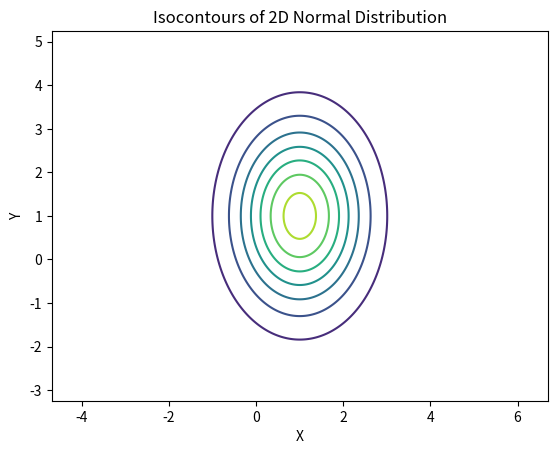
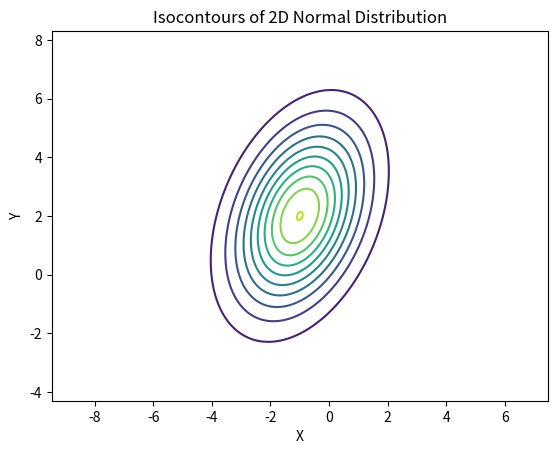
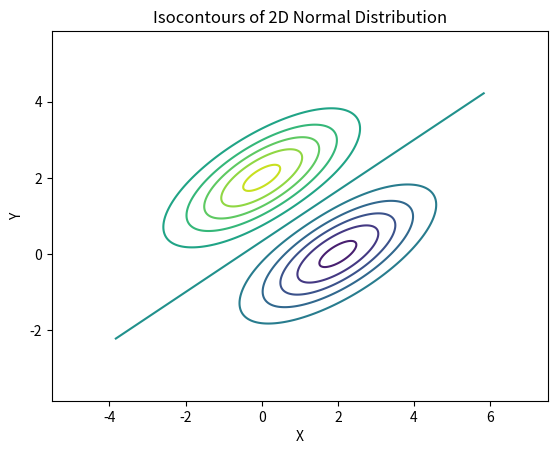
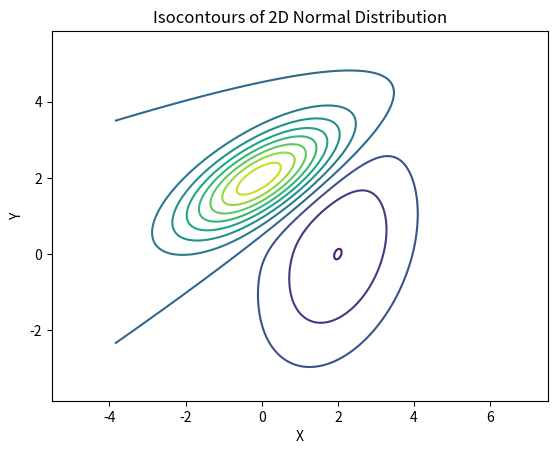
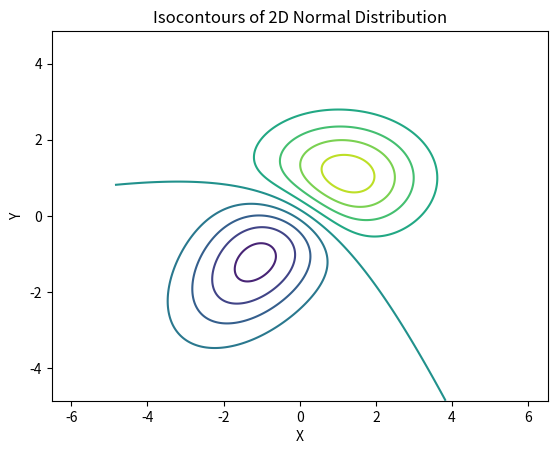

Source code (Python) for these figures, in order:
import numpy as np
import matplotlib.pyplot as plt
from scipy.stats import multivariate_normal

def cal_XY(mu, cov, grid_size=300, n_sig=3):
    eigval = np.linalg.eigvalsh(cov)
    max_sig = np.sqrt(eigval.max())
    
    x_lft_bound = mu[0] - n_sig * max_sig
    x_rgt_bound = mu[0] + n_sig * max_sig
    y_lft_bound = mu[1] - n_sig * max_sig
    y_rgt_bound = mu[1] + n_sig * max_sig
    X = np.linspace(x_lft_bound, x_rgt_bound, grid_size)
    Y = np.linspace(y_lft_bound, y_rgt_bound, grid_size)
    X, Y = np.meshgrid(X, Y)
    pos = np.dstack((X, Y))
    return pos, X, Y

def cal_PDF(mu, cov, pos):
    rv = multivariate_normal(mu, cov)
    Z = rv.pdf(pos)
    return Z

def gaussian_plot(X, Y, Z, save_path, level=10):
    plt.figure()
    plt.contour(X, Y, Z, levels=level)
    plt.title('Isocontours of 2D Normal Distribution')
    plt.xlabel('X')
    plt.ylabel('Y')
    plt.axis('equal')
    plt.savefig(save_path, dpi=300, bbox_inches='tight')
    plt.show()

# q6.1
mu = np.array([1, 1])
cov = np.array([[1, 0], [0, 2]])
pos, X, Y = cal_XY(mu, cov)
Z = cal_PDF(mu, cov, pos)
gaussian_plot(X, Y, Z, './q6-1.png')

# q6.2
mu = np.array([-1, 2])
cov = np.array([[2, 1], [1, 4]])
pos, X, Y = cal_XY(mu, cov)
Z = cal_PDF(mu, cov, pos)
gaussian_plot(X, Y, Z, './q6-2.png')

# q6.3
mu1 = np.array([0, 2])
mu2 = np.array([2, 0])
cov = np.array([[2, 1], [1, 1]])
pos_c, Xc, Yc = cal_XY((mu1+mu2)/2, cov)
Z1 = cal_PDF(mu1, cov, pos_c)
Z2 = cal_PDF(mu2, cov, pos_c)
Z = Z1 - Z2
gaussian_plot(Xc, Yc, Z, './q6-3.png')

# q6.4
mu1 = np.array([0, 2])
mu2 = np.array([2, 0])
cov1 = np.array([[2, 1], [1, 1]])
cov2 = np.array([[2, 1], [1, 4]])
pos_c, Xc, Yc = cal_XY((mu1+mu2)/2, cov)
Z1 = cal_PDF(mu1, cov1, pos_c)
Z2 = cal_PDF(mu2, cov2, pos_c)
Z = Z1 - Z2
gaussian_plot(Xc, Yc, Z, './q6-4.png')

# q6.5
mu1 = np.array([1, 1])
mu2 = np.array([-1, -1])
cov1 = np.array([[2, 0], [0, 1]])
cov2 = np.array([[2, 1], [1, 2]])
pos_c, Xc, Yc = cal_XY((mu1+mu2)/2, cov)
Z1 = cal_PDF(mu1, cov1, pos_c)
Z2 = cal_PDF(mu2, cov2, pos_c)
Z = Z1 - Z2
gaussian_plot(Xc, Yc, Z, './q6-5.png')
